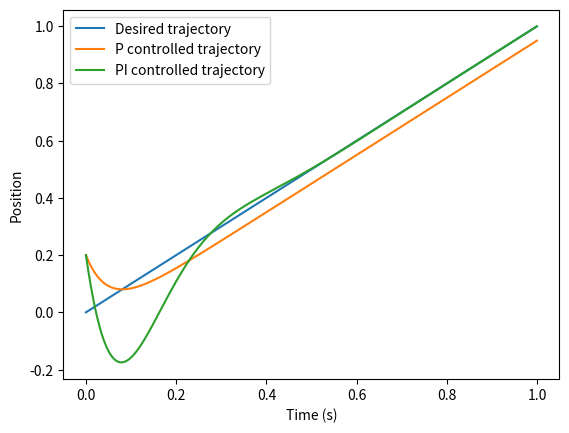
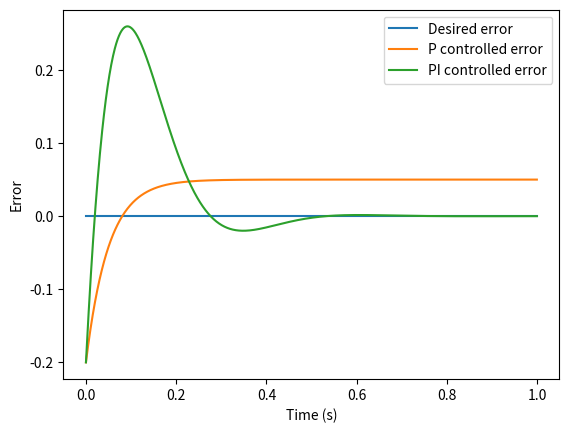

Reproduce these figures in Python, in order.
import math

import matplotlib.pyplot as plt
import numpy as np

'''This script compares the error dynamics of a P and a PI controlled trajectory (moving reference point)'''

# Desired joint position
t = np.arange(0, 1, 0.001)
theta_d = t

# Error P
theta_error_p_0 = -0.2
kp = 20.0
theta_error_p = (1 / kp) + (theta_error_p_0 - (1 / kp)) * np.exp(-kp * t)

# Error PI
theta_error_pi_0 = -0.2
ki = 250
theta_error_pi = (-0.2 * np.cos(math.sqrt(ki - 100) * t) + ((10 / math.sqrt(ki)) / math.sqrt(1 - (100 / ki))) * np.sin(
    math.sqrt(ki - 100) * t)) * np.exp(-10 * t)

# Plot desired position
plt.figure(1)
plt.plot(t, theta_d, label="Desired trajectory")
plt.xlabel("Time (s)")
plt.ylabel("Position")

# Plot real position P
plt.plot(t, theta_d - theta_error_p, label="P controlled trajectory")

# Plot real position PI
plt.plot(t, theta_d - theta_error_pi, label="PI controlled trajectory")
plt.legend()

# Plot desired error
plt.figure(2)
zero_error = np.repeat(0, len(t))
plt.plot(t, zero_error, label="Desired error")
plt.xlabel("Time (s)")
plt.ylabel("Error")

# Plot error dynamics of P control
plt.plot(t, theta_error_p, label="P controlled error")

# Plot error dynamics of PI control
plt.plot(t, theta_error_pi, label="PI controlled error")
plt.legend()
plt.show()
